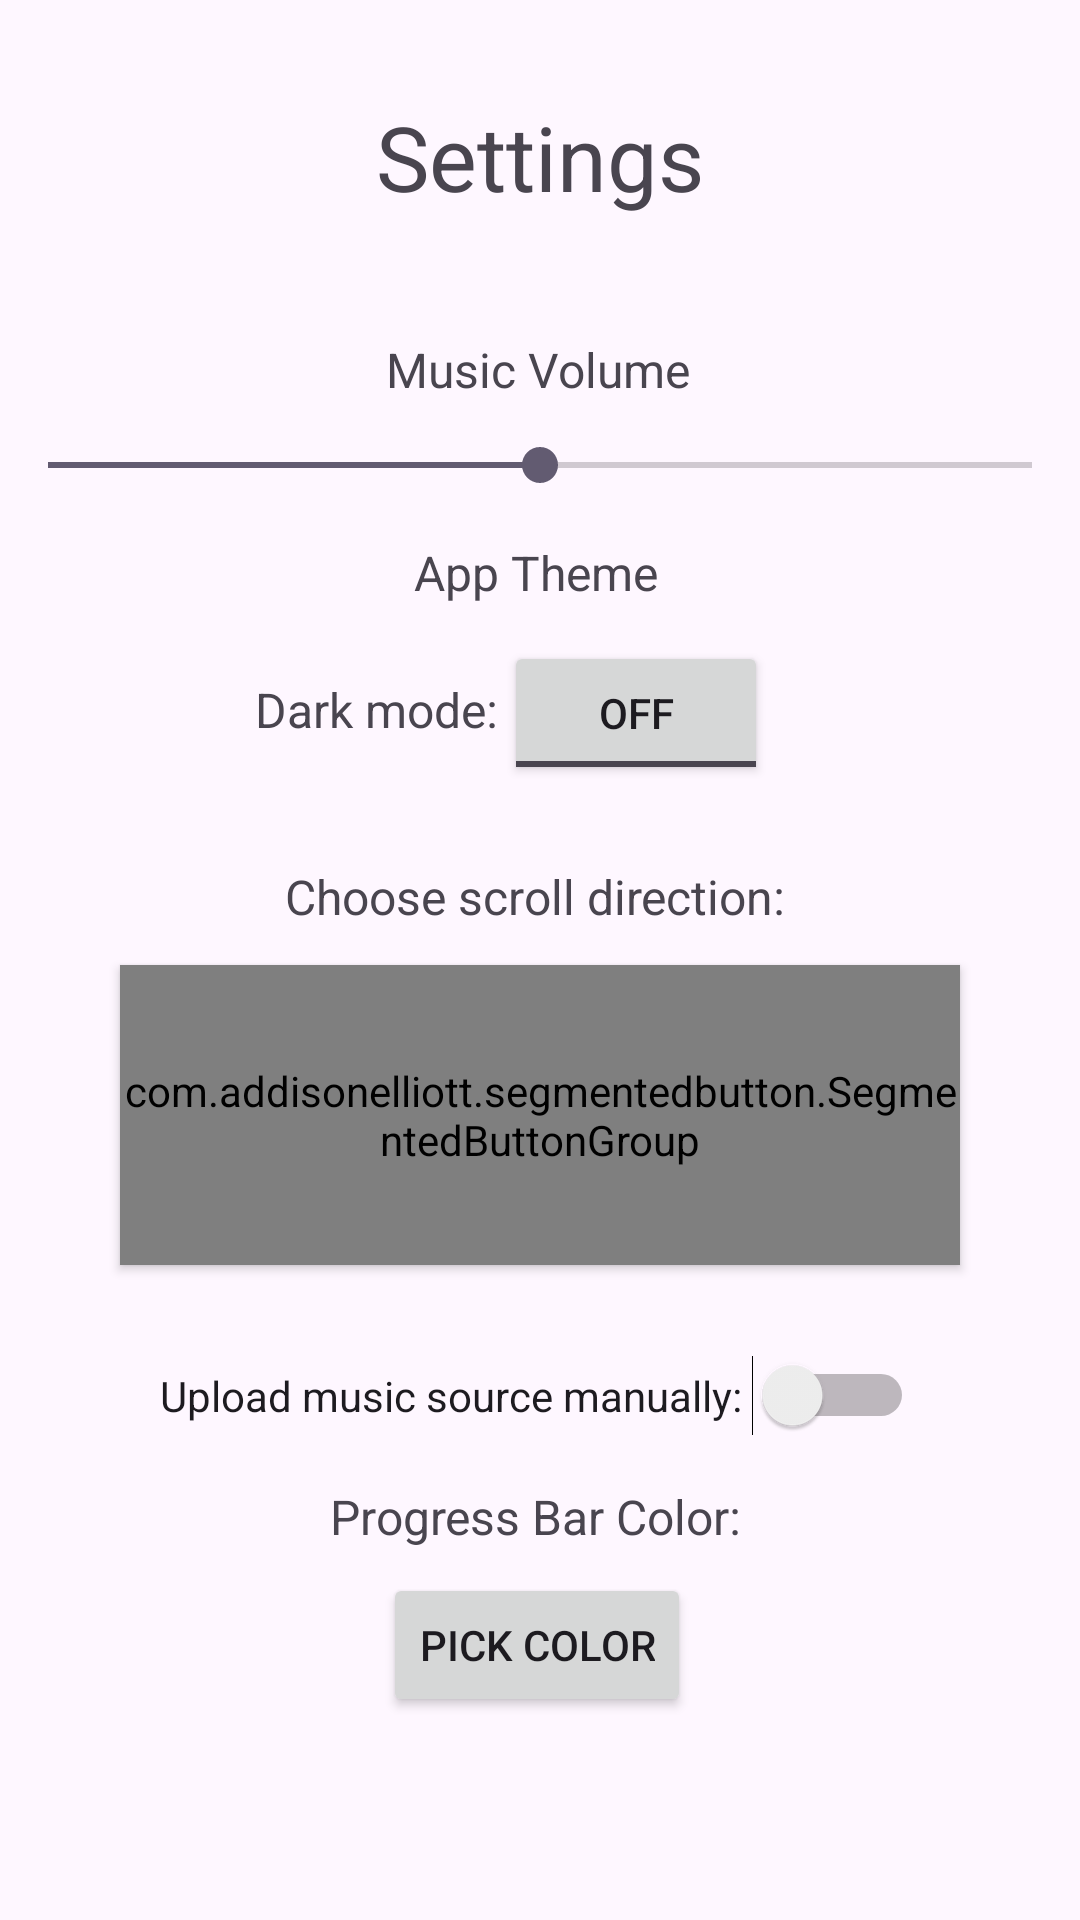

This screen was rendered from an Android layout file. Write that file and the resources it references.
<!-- AndroidManifest.xml: application theme Theme.RhythmRecommend -->
<!-- res/layout/activity_settings.xml -->
<?xml version="1.0" encoding="utf-8"?>

<androidx.constraintlayout.widget.ConstraintLayout xmlns:android="http://schemas.android.com/apk/res/android"
    xmlns:app="http://schemas.android.com/apk/res-auto"
    xmlns:tools="http://schemas.android.com/tools"
    android:layout_width="match_parent"
    android:layout_height="match_parent"
    tools:context=".SettingsActivity">

    

    <TextView
        android:id="@+id/settings_title"
        android:layout_width="wrap_content"
        android:layout_height="wrap_content"
        android:layout_marginTop="32dp"
        android:text="Settings"
        android:textSize="30sp"
        app:layout_constraintEnd_toEndOf="parent"
        app:layout_constraintStart_toStartOf="parent"
        app:layout_constraintTop_toTopOf="parent" />

    

    <TextView
        android:id="@+id/music_volume_label"
        android:layout_width="wrap_content"
        android:layout_height="wrap_content"
        android:layout_marginTop="40dp"
        android:text="Music Volume"
        android:textSize="16sp"
        app:layout_constraintEnd_toEndOf="parent"
        app:layout_constraintHorizontal_bias="0.498"
        app:layout_constraintStart_toStartOf="parent"
        app:layout_constraintTop_toBottomOf="@id/settings_title" />

    <ToggleButton
        android:id="@+id/theme_toggle"
        android:layout_width="wrap_content"
        android:layout_height="wrap_content"
        android:layout_marginTop="12dp"
        android:layout_marginEnd="104dp"
        android:text="ToggleButton"
        app:layout_constraintEnd_toEndOf="parent"
        app:layout_constraintTop_toBottomOf="@+id/theme_label" />

    <TextView
        android:id="@+id/mode_label"
        android:layout_width="wrap_content"
        android:layout_height="wrap_content"
        android:layout_marginTop="24dp"
        android:text="Dark mode:"
        android:textSize="16sp"
        app:layout_constraintEnd_toStartOf="@+id/theme_toggle"
        app:layout_constraintHorizontal_bias="0.978"
        app:layout_constraintStart_toStartOf="parent"
        app:layout_constraintTop_toBottomOf="@+id/theme_label" />

    <Switch
        android:id="@+id/music_switch"
        android:layout_width="wrap_content"
        android:layout_height="wrap_content"
        android:layout_marginTop="250dp"
        android:text="Upload music source manually: "
        app:layout_constraintEnd_toEndOf="parent"
        app:layout_constraintHorizontal_bias="0.49"
        app:layout_constraintStart_toStartOf="parent"
        app:layout_constraintTop_toBottomOf="@id/theme_label" />


    <Button
        android:id="@+id/color_picker_button"
        android:layout_width="wrap_content"
        android:layout_height="wrap_content"
        android:layout_marginTop="8dp"
        android:text="Pick Color"
        app:layout_constraintEnd_toEndOf="parent"
        app:layout_constraintHorizontal_bias="0.496"
        app:layout_constraintStart_toStartOf="parent"
        app:layout_constraintTop_toBottomOf="@id/font_size_label" />

    <TextView
        android:id="@+id/theme_label"
        android:layout_width="wrap_content"
        android:layout_height="wrap_content"
        android:layout_marginTop="16dp"
        android:text="App Theme"
        android:textSize="16sp"
        app:layout_constraintEnd_toEndOf="parent"
        app:layout_constraintHorizontal_bias="0.495"
        app:layout_constraintStart_toStartOf="parent"
        app:layout_constraintTop_toBottomOf="@id/music_volume_seekbar" />

    <TextView
        android:id="@+id/font_size_label"
        android:layout_width="wrap_content"
        android:layout_height="wrap_content"
        android:layout_marginTop="16dp"
        android:text="Progress Bar Color:"
        android:textSize="16sp"
        app:layout_constraintEnd_toEndOf="parent"
        app:layout_constraintHorizontal_bias="0.494"
        app:layout_constraintStart_toStartOf="parent"
        app:layout_constraintTop_toBottomOf="@id/music_switch" />

    <com.addisonelliott.segmentedbutton.SegmentedButtonGroup
        android:id="@+id/direction"
        android:layout_width="match_parent"
        android:layout_height="100dp"
        android:layout_gravity="center_horizontal"
        android:layout_marginTop="120dp"
        android:layout_marginStart="40dp"
        android:layout_marginEnd="40dp"
        android:elevation="2dp"
        app:borderWidth="2dp"
        app:dividerPadding="10dp"
        app:dividerWidth="2dp"
        app:layout_constraintTop_toBottomOf="@id/theme_label"
        app:position="0"
        app:radius="30dp"
        app:ripple="true"
        tools:layout_editor_absoluteX="39dp">

        <com.addisonelliott.segmentedbutton.SegmentedButton
            android:layout_width="0dp"
            android:layout_height="100dp"
            android:layout_weight="1"
            android:background="@color/white"
            app:drawable="@drawable/ic_horizontal"
            app:drawableGravity="top"
            app:drawableHeight="50dp"
            app:drawableWidth="50dp"
            app:text="Horizontal"
            app:textSize="20sp" />

        <com.addisonelliott.segmentedbutton.SegmentedButton
            android:layout_width="0dp"
            android:layout_height="100dp"
            android:layout_weight="1"
            android:background="@color/white"
            app:drawable="@drawable/ic_vertical"
            app:drawableGravity="top"
            app:drawableHeight="50dp"
            app:drawableWidth="50dp"
            app:text="Vertical"
            app:textSize="20sp" />

    </com.addisonelliott.segmentedbutton.SegmentedButtonGroup>

    <TextView
        android:id="@+id/direction_label"
        android:layout_width="wrap_content"
        android:layout_height="wrap_content"
        android:layout_marginTop="124dp"
        android:text="Choose scroll direction:"
        android:textSize="16sp"
        app:layout_constraintEnd_toEndOf="parent"
        app:layout_constraintHorizontal_bias="0.493"
        app:layout_constraintStart_toStartOf="parent"
        app:layout_constraintTop_toBottomOf="@id/music_volume_seekbar" />

    <SeekBar
        android:id="@+id/music_volume_seekbar"
        android:layout_width="0dp"
        android:layout_height="wrap_content"
        android:layout_marginTop="12dp"
        android:backgroundTint="#4CAF50"
        android:max="100"
        android:progress="50"
        app:layout_constraintEnd_toEndOf="parent"
        app:layout_constraintHorizontal_bias="0.0"
        app:layout_constraintStart_toStartOf="parent"
        app:layout_constraintTop_toBottomOf="@id/music_volume_label" />

    

    

    

</androidx.constraintlayout.widget.ConstraintLayout>
<!-- resources referenced by this layout -->
<resources>
  <!-- drawable ic_horizontal (drawable) -->
  <vector xmlns:android="http://schemas.android.com/apk/res/android" android:height="24dp" android:tint="#000000" android:viewportHeight="24" android:viewportWidth="24" android:width="24dp">
        
      <path android:fillColor="@android:color/white" android:pathData="M22,12c0,-5.52 -4.48,-10 -10,-10S2,6.48 2,12s4.48,10 10,10 10,-4.48 10,-10zM15,6.5l3.5,3.5 -3.5,3.5L15,11h-4L11,9h4L15,6.5zM9,17.5L5.5,14 9,10.5L9,13h4v2L9,15v2.5z"/>
      
  </vector>
  <!-- drawable ic_vertical (drawable) -->
  <vector xmlns:android="http://schemas.android.com/apk/res/android" android:height="24dp" android:tint="#000000" android:viewportHeight="24" android:viewportWidth="24" android:width="24dp">
        
      <path android:fillColor="@android:color/white" android:pathData="M12 2C6.48 2 2 6.48 2 12s4.48 10 10 10s10-4.48 10-10S17.52 2 12 2M6.5 9L10 5.5L13.5 9H11v4H9V9zm11 6L14 18.5L10.5 15H13v-4h2v4z"/>
      
  </vector>
  <style name="Theme.RhythmRecommend" parent="Base.Theme.RhythmRecommend" />
  <style name="Base.Theme.RhythmRecommend" parent="Theme.Material3.DayNight.NoActionBar">
          
          
      </style>
  <!-- not gathered from this repository: default colours our renderer supplied (Android Studio template values) -->
  <color name="white">#FFFFFFFF</color>
</resources>
